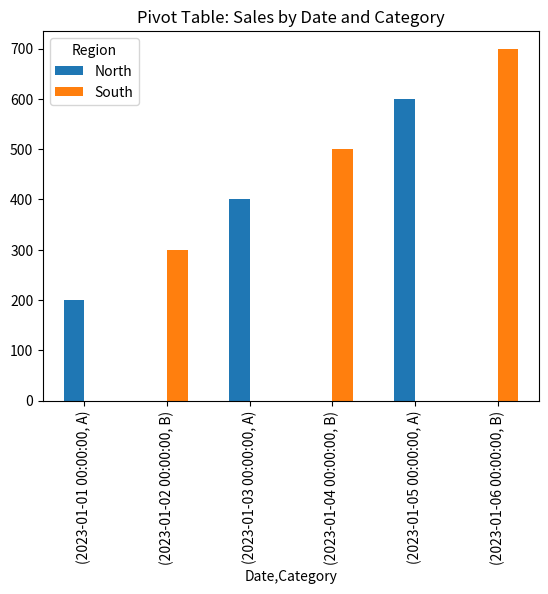

Write Python code to recreate this figure.
import pandas as pd
import numpy as np
import matplotlib.pyplot as plt

df = pd.DataFrame({
    'Date': pd.date_range('2023-01-01', periods=6, freq='D'),
    'Category': ['A', 'B', 'A', 'B', 'A', 'B'],
    'Sales': [200, 300, 400, 500, 600, 700],
    'Region': ['North', 'South', 'North', 'South', 'North', 'South']
})

pivot1 = pd.pivot_table(df, values='Sales', index=['Date', 'Category'], columns='Region', aggfunc='sum')

pivot2 = pd.pivot_table(df, values='Sales', index='Category', columns='Region', aggfunc='sum', margins=True)

pivot3 = df.groupby(['Category', 'Region']).agg({'Sales': 'sum'}).unstack()

def create_pivot_table(data, index, columns, values, aggfunc='sum', margins=False):
    return pd.pivot_table(data, index=index, columns=columns, values=values, aggfunc=aggfunc, margins=margins)

pivot_custom = create_pivot_table(df, index='Category', columns='Region', values='Sales', aggfunc='sum', margins=True)

pivot1.plot(kind='bar')
plt.title('Pivot Table: Sales by Date and Category')
plt.show()

print(pivot1)
print(pivot2)
print(pivot3)
print(pivot_custom)
